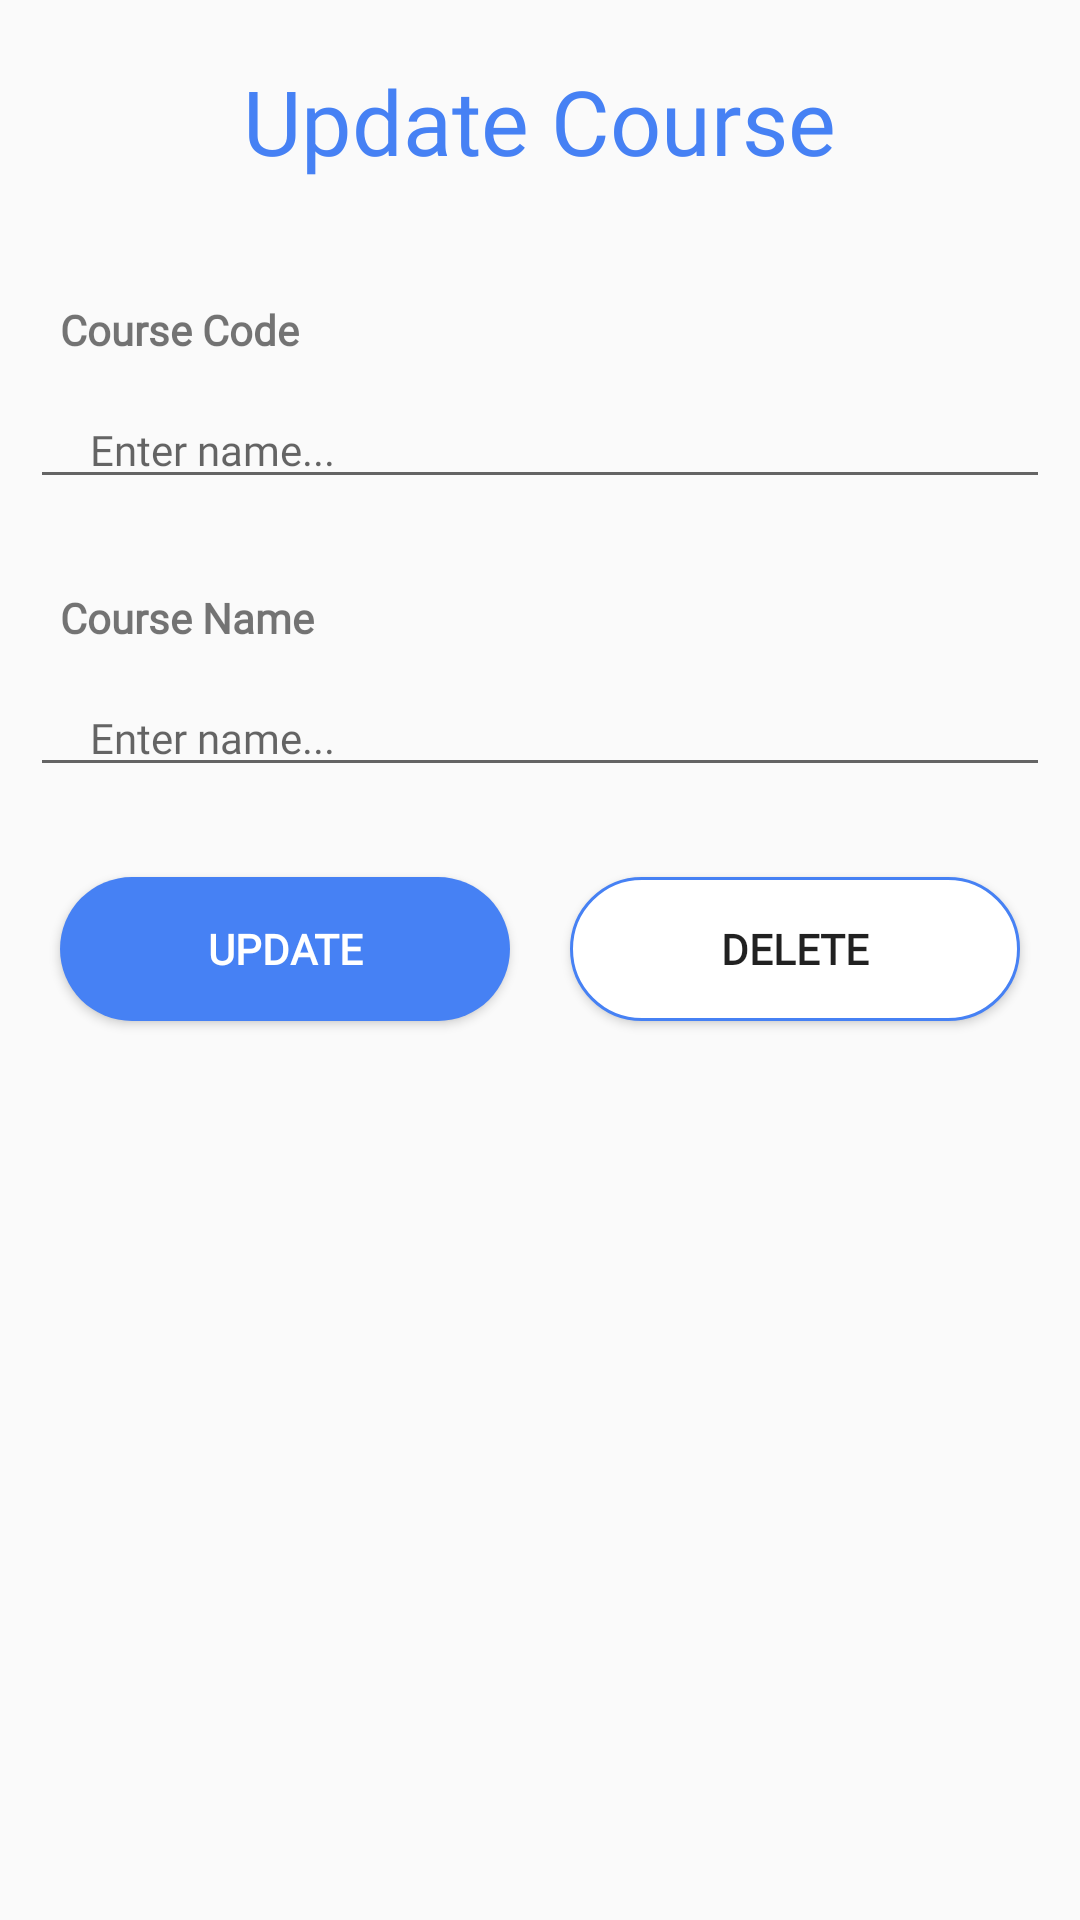

This screen was rendered from an Android layout file. Write that file and the resources it references.
<!-- AndroidManifest.xml: application theme Theme.AuthenticationApp -->
<!-- res/layout/update_course.xml -->
<?xml version="1.0" encoding="utf-8"?>

<LinearLayout xmlns:android="http://schemas.android.com/apk/res/android"
    android:layout_width="match_parent"
    android:layout_height="match_parent"
    android:orientation="vertical">

    <TextView
        android:id="@+id/textView8"
        android:layout_width="wrap_content"
        android:layout_height="wrap_content"
        android:layout_gravity="center"
        android:layout_margin="10dp"
        android:padding="10dp"
        android:text="Update Course"
        android:textSize="30sp"
        android:textColor="@color/blue"
        android:fontFamily="@font/poppinsbold"/>

    <TextView
        android:id="@+id/editKey"
        android:layout_width="match_parent"
        android:layout_height="wrap_content"
        android:visibility="gone"
        android:text=" " />

    <LinearLayout
        android:layout_width="match_parent"
        android:layout_height="wrap_content"
        android:layout_margin="10dp"
        android:orientation="horizontal">

        <RelativeLayout
            android:layout_width="match_parent"
            android:layout_height="match_parent"
            android:layout_weight="2">

            <TextView
                android:layout_width="match_parent"
                android:layout_height="wrap_content"
                android:layout_marginStart="10dp"
                android:layout_marginTop="10dp"
                android:layout_marginEnd="10dp"
                android:layout_marginBottom="10dp"
                android:fontFamily="@font/poppinsbold"
                android:text="Course Code"
                android:textStyle="bold" />

            <EditText
                android:id="@+id/editCode"
                android:layout_width="match_parent"
                android:layout_height="wrap_content"
                android:paddingTop="50dp"
                android:paddingStart="20dp"
                android:hint="Enter name..."
                android:textSize="14sp"
                android:fontFamily="@font/poppinsmedium"
                />
        </RelativeLayout>
    </LinearLayout>

    <LinearLayout
        android:layout_width="match_parent"
        android:layout_height="wrap_content"
        android:layout_margin="10dp"
        android:orientation="horizontal">

        <RelativeLayout
            android:layout_width="match_parent"
            android:layout_height="match_parent"
            android:layout_weight="2">

            <TextView
                android:layout_width="match_parent"
                android:layout_height="wrap_content"
                android:layout_marginStart="10dp"
                android:layout_marginTop="10dp"
                android:layout_marginEnd="10dp"
                android:layout_marginBottom="10dp"
                android:fontFamily="@font/poppinsbold"
                android:text="Course Name"
                android:textStyle="bold" />

            <EditText
                android:id="@+id/editCName"
                android:layout_width="match_parent"
                android:layout_height="wrap_content"
                android:paddingTop="50dp"
                android:paddingStart="20dp"
                android:hint="Enter name..."
                android:textSize="14sp"
                android:fontFamily="@font/poppinsmedium"
                />
        </RelativeLayout>

    </LinearLayout>


    <LinearLayout
        android:layout_width="match_parent"
        android:layout_height="wrap_content"
        android:layout_margin="10dp"
        android:orientation="horizontal">

        <RelativeLayout
            android:layout_width="match_parent"
            android:layout_height="match_parent"
            android:layout_weight="2">

            <Button
                android:id="@+id/buttonUpdateCourse"
                android:layout_width="match_parent"
                android:layout_height="wrap_content"
                android:layout_marginStart="10dp"
                android:layout_marginTop="10dp"
                android:layout_marginEnd="10dp"
                android:layout_marginBottom="10dp"
                android:background="@drawable/custom_button"
                android:fontFamily="@font/poppinsbold"
                android:text="Update"
                android:textColor="@color/white"
                android:textStyle="bold" />
        </RelativeLayout>

        <RelativeLayout
            android:layout_width="match_parent"
            android:layout_height="match_parent"
            android:layout_weight="2">

            <Button
                android:id="@+id/buttonDeleteCourse"
                android:layout_width="match_parent"
                android:layout_height="wrap_content"
                android:layout_marginStart="10dp"
                android:layout_marginTop="10dp"
                android:layout_marginEnd="10dp"
                android:layout_marginBottom="10dp"
                android:background="@drawable/custom_button2"
                android:fontFamily="@font/poppinsbold"
                android:text="Delete"
                android:textStyle="bold" />
        </RelativeLayout>

    </LinearLayout>


</LinearLayout>
<!-- resources referenced by this layout -->
<resources>
  <color name="blue">#4681f4</color>
  <color name="white">#FFFFFFFF</color>
  <!-- drawable custom_button (drawable) -->
  <?xml version="1.0" encoding="utf-8"?>
  <shape xmlns:android="http://schemas.android.com/apk/res/android" android:shape="rectangle">
  
      <solid android:color="@color/blue"/>
      <corners android:radius="30dp"/>
  
  
  </shape>
  <!-- drawable custom_button2 (drawable) -->
  <?xml version="1.0" encoding="utf-8"?>
  
  <shape xmlns:android="http://schemas.android.com/apk/res/android" android:shape="rectangle">
  
      <solid android:color="@color/white"/>
      <corners android:radius="30dp"/>
      <stroke android:color="@color/blue" android:width="1dp"/>
  
  
  </shape>
  <style name="Theme.AuthenticationApp" parent="Theme.AppCompat.DayNight.NoActionBar">
          
          <item name="colorPrimary">@color/white</item>
          <item name="colorPrimaryVariant">@color/purple_700</item>
          <item name="colorOnPrimary">@color/white</item>
          
          <item name="colorSecondary">@color/teal_200</item>
          <item name="colorSecondaryVariant">@color/teal_700</item>
          <item name="colorOnSecondary">@color/black</item>
          
          <item name="android:statusBarColor" tools:targetApi="l">?attr/colorPrimaryVariant</item>
          
      </style>
  <color name="purple_700">#FF3700B3</color>
  <color name="teal_200">#FF03DAC5</color>
  <color name="teal_700">#FF018786</color>
  <color name="black">#FF000000</color>
</resources>
